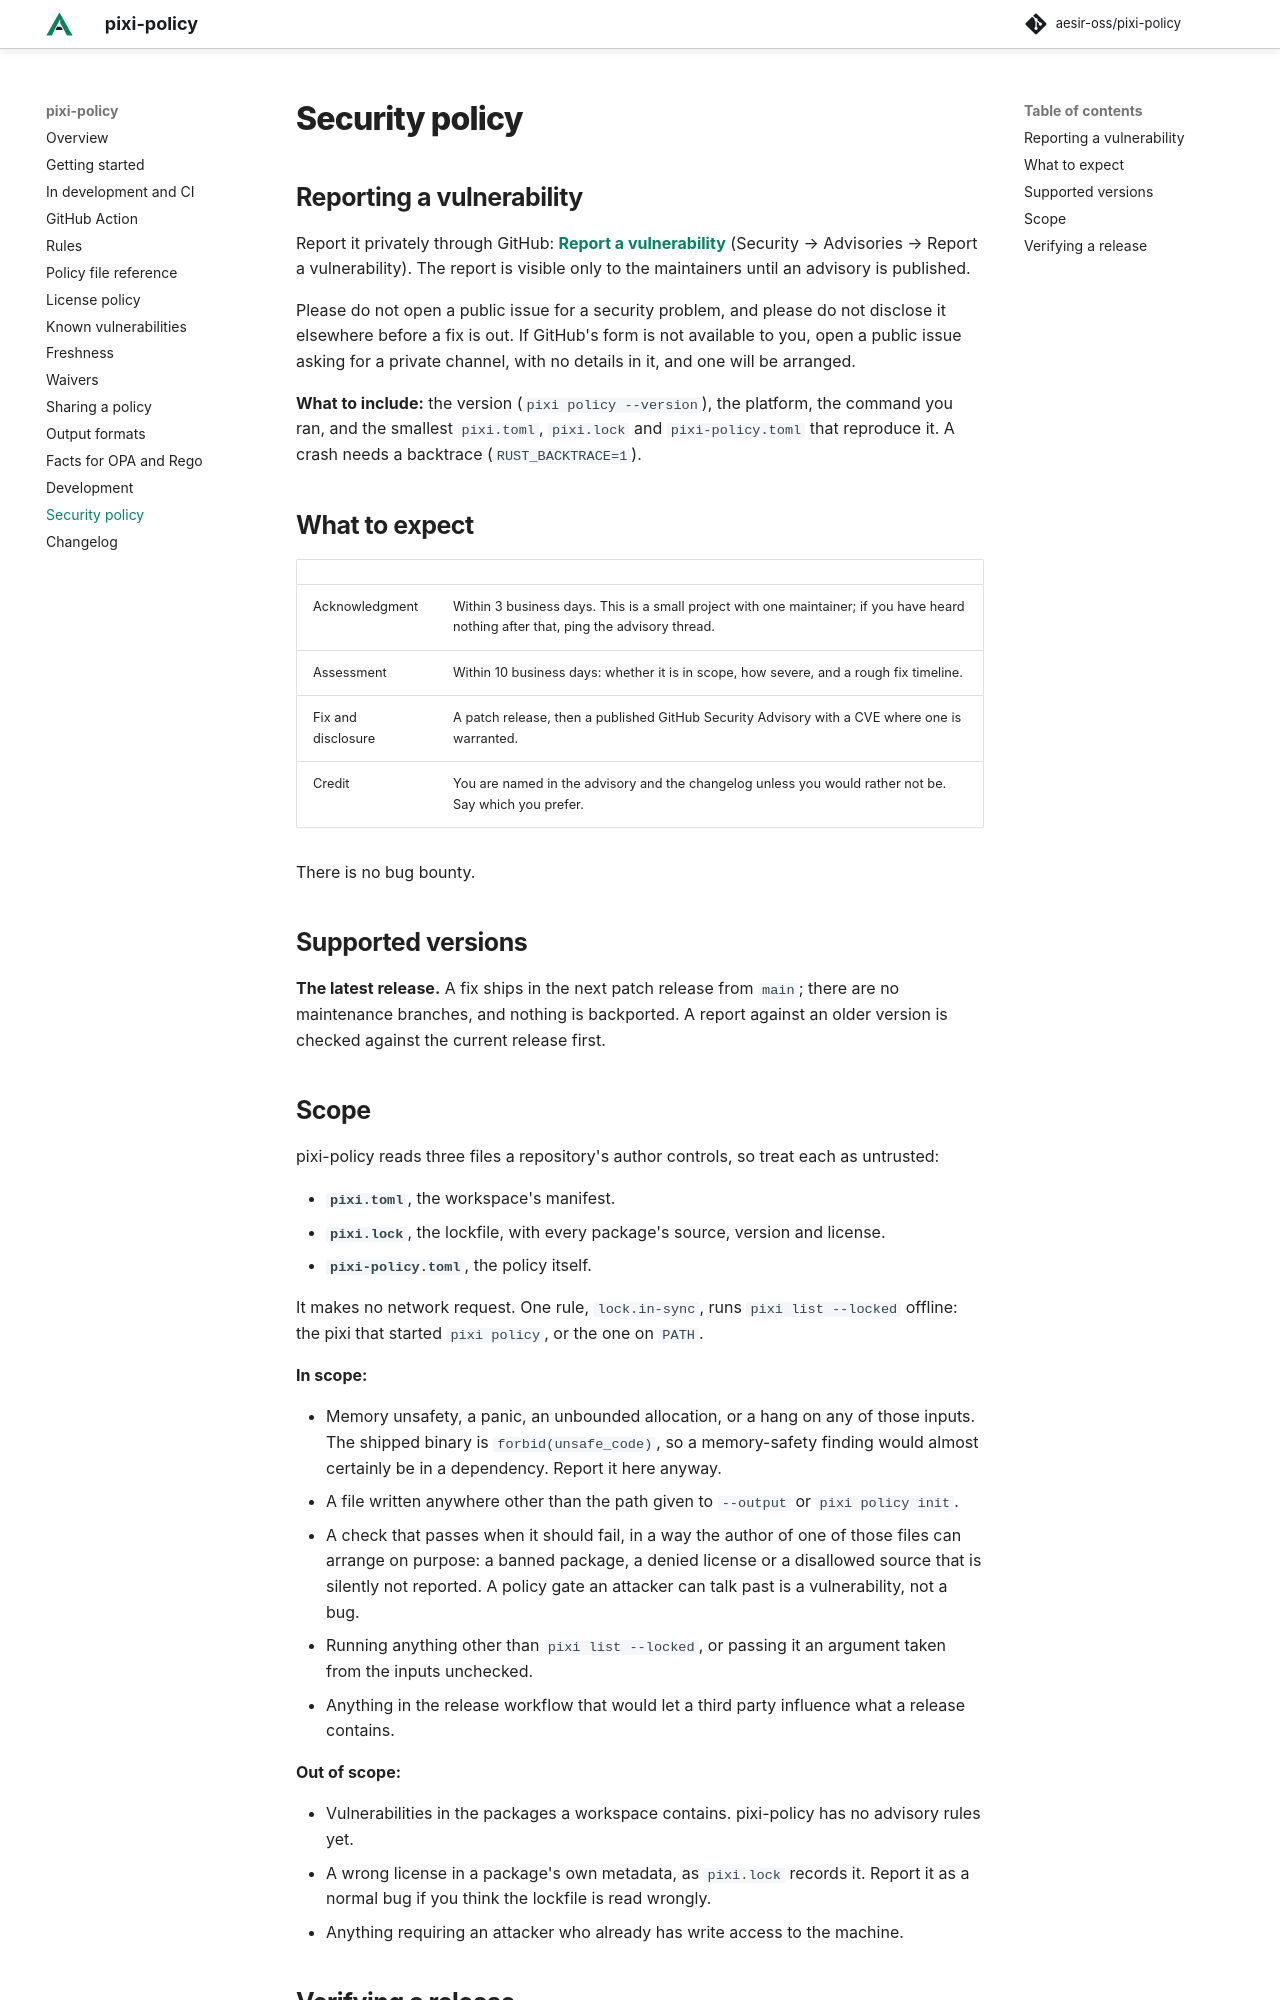

repository: aesir-oss/pixi-policy · page: dev/security/index.html · generator: mkdocs

# Security policy

## Reporting a vulnerability

Report it privately through GitHub:
**[Report a vulnerability](https://github.com/aesir-oss/pixi-policy/security/advisories/new)**
(Security → Advisories → Report a vulnerability). The report is visible only to the maintainers until an advisory
is published.

Please do not open a public issue for a security problem, and please do not disclose it elsewhere before a fix is
out. If GitHub's form is not available to you, open a public issue asking for a private channel, with no details
in it, and one will be arranged.

**What to include:** the version (`pixi policy --version`), the platform, the command you ran, and the smallest
`pixi.toml`, `pixi.lock` and `pixi-policy.toml` that reproduce it. A crash needs a backtrace (`RUST_BACKTRACE=1`).

## What to expect

| | |
|---|---|
| Acknowledgment | Within 3 business days. This is a small project with one maintainer; if you have heard nothing after that, ping the advisory thread. |
| Assessment | Within 10 business days: whether it is in scope, how severe, and a rough fix timeline. |
| Fix and disclosure | A patch release, then a published GitHub Security Advisory with a CVE where one is warranted. |
| Credit | You are named in the advisory and the changelog unless you would rather not be. Say which you prefer. |

There is no bug bounty.

## Supported versions

**The latest release.** A fix ships in the next patch release from `main`; there are no maintenance branches, and
nothing is backported. A report against an older version is checked against the current release first.

## Scope

pixi-policy reads three files a repository's author controls, so treat each as untrusted:

- **`pixi.toml`**, the workspace's manifest.
- **`pixi.lock`**, the lockfile, with every package's source, version and license.
- **`pixi-policy.toml`**, the policy itself.

It makes no network request. One rule, `lock.in-sync`, runs `pixi list --locked` offline: the pixi that started
`pixi policy`, or the one on `PATH`.

**In scope:**

- Memory unsafety, a panic, an unbounded allocation, or a hang on any of those inputs. The shipped binary is
  `forbid(unsafe_code)`, so a memory-safety finding would almost certainly be in a dependency. Report it here anyway.
- A file written anywhere other than the path given to `--output` or `pixi policy init`.
- A check that passes when it should fail, in a way the author of one of those files can arrange on purpose: a
  banned package, a denied license or a disallowed source that is silently not reported. A policy gate an attacker
  can talk past is a vulnerability, not a bug.
- Running anything other than `pixi list --locked`, or passing it an argument taken from the inputs unchecked.
- Anything in the release workflow that would let a third party influence what a release contains.

**Out of scope:**

- Vulnerabilities in the packages a workspace contains. pixi-policy has no advisory rules yet.
- A wrong license in a package's own metadata, as `pixi.lock` records it. Report it as a normal bug if you think
  the lockfile is read wrongly.
- Anything requiring an attacker who already has write access to the machine.
